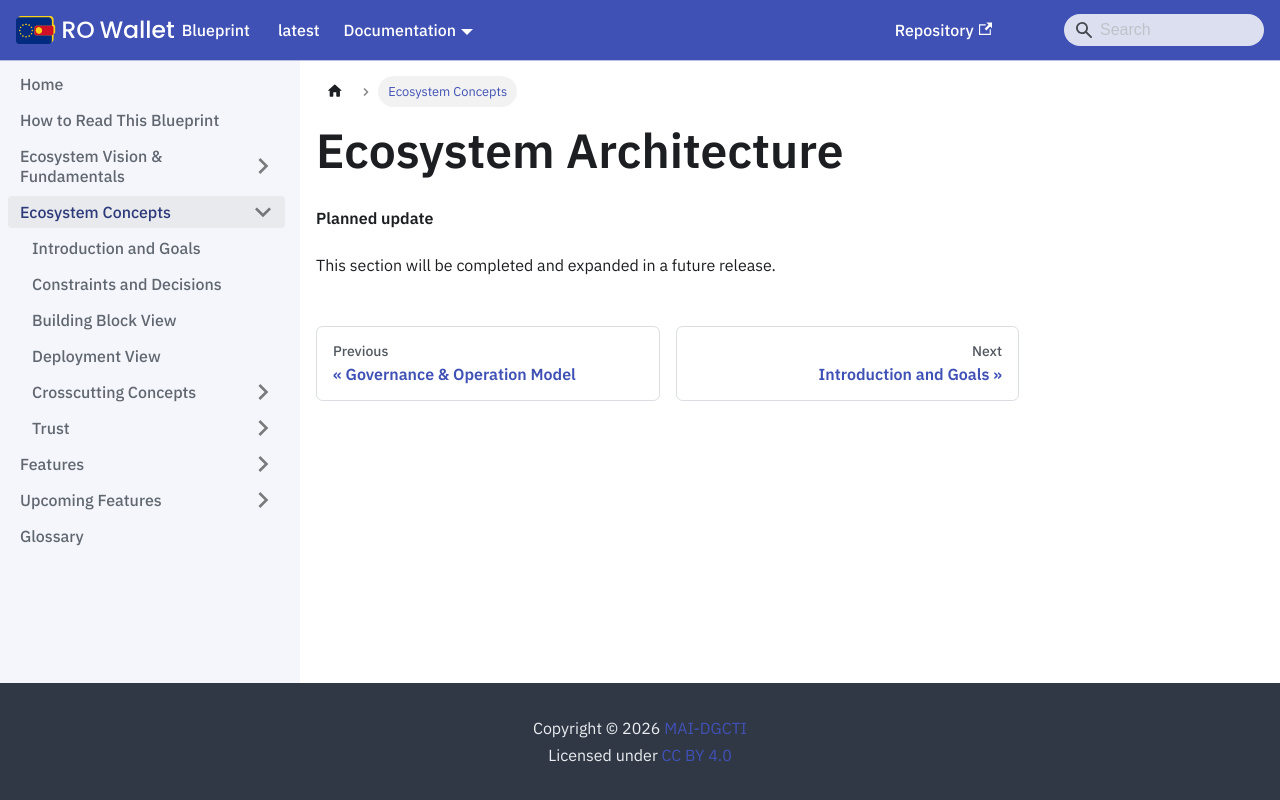

repository: Ministerul-Afacerilor-Interne/rowallet-blueprint · page: content/ecosystem-concepts/index.html · generator: docusaurus

---
format: md
---
<!-- RO modification: Ecosystem Architecture -->
# Ecosystem Architecture

<!-- Removed in RO Wallet -- not part of this release; the chapter follows in a later release -->

**Planned update**

This section will be completed and expanded in a future release.
